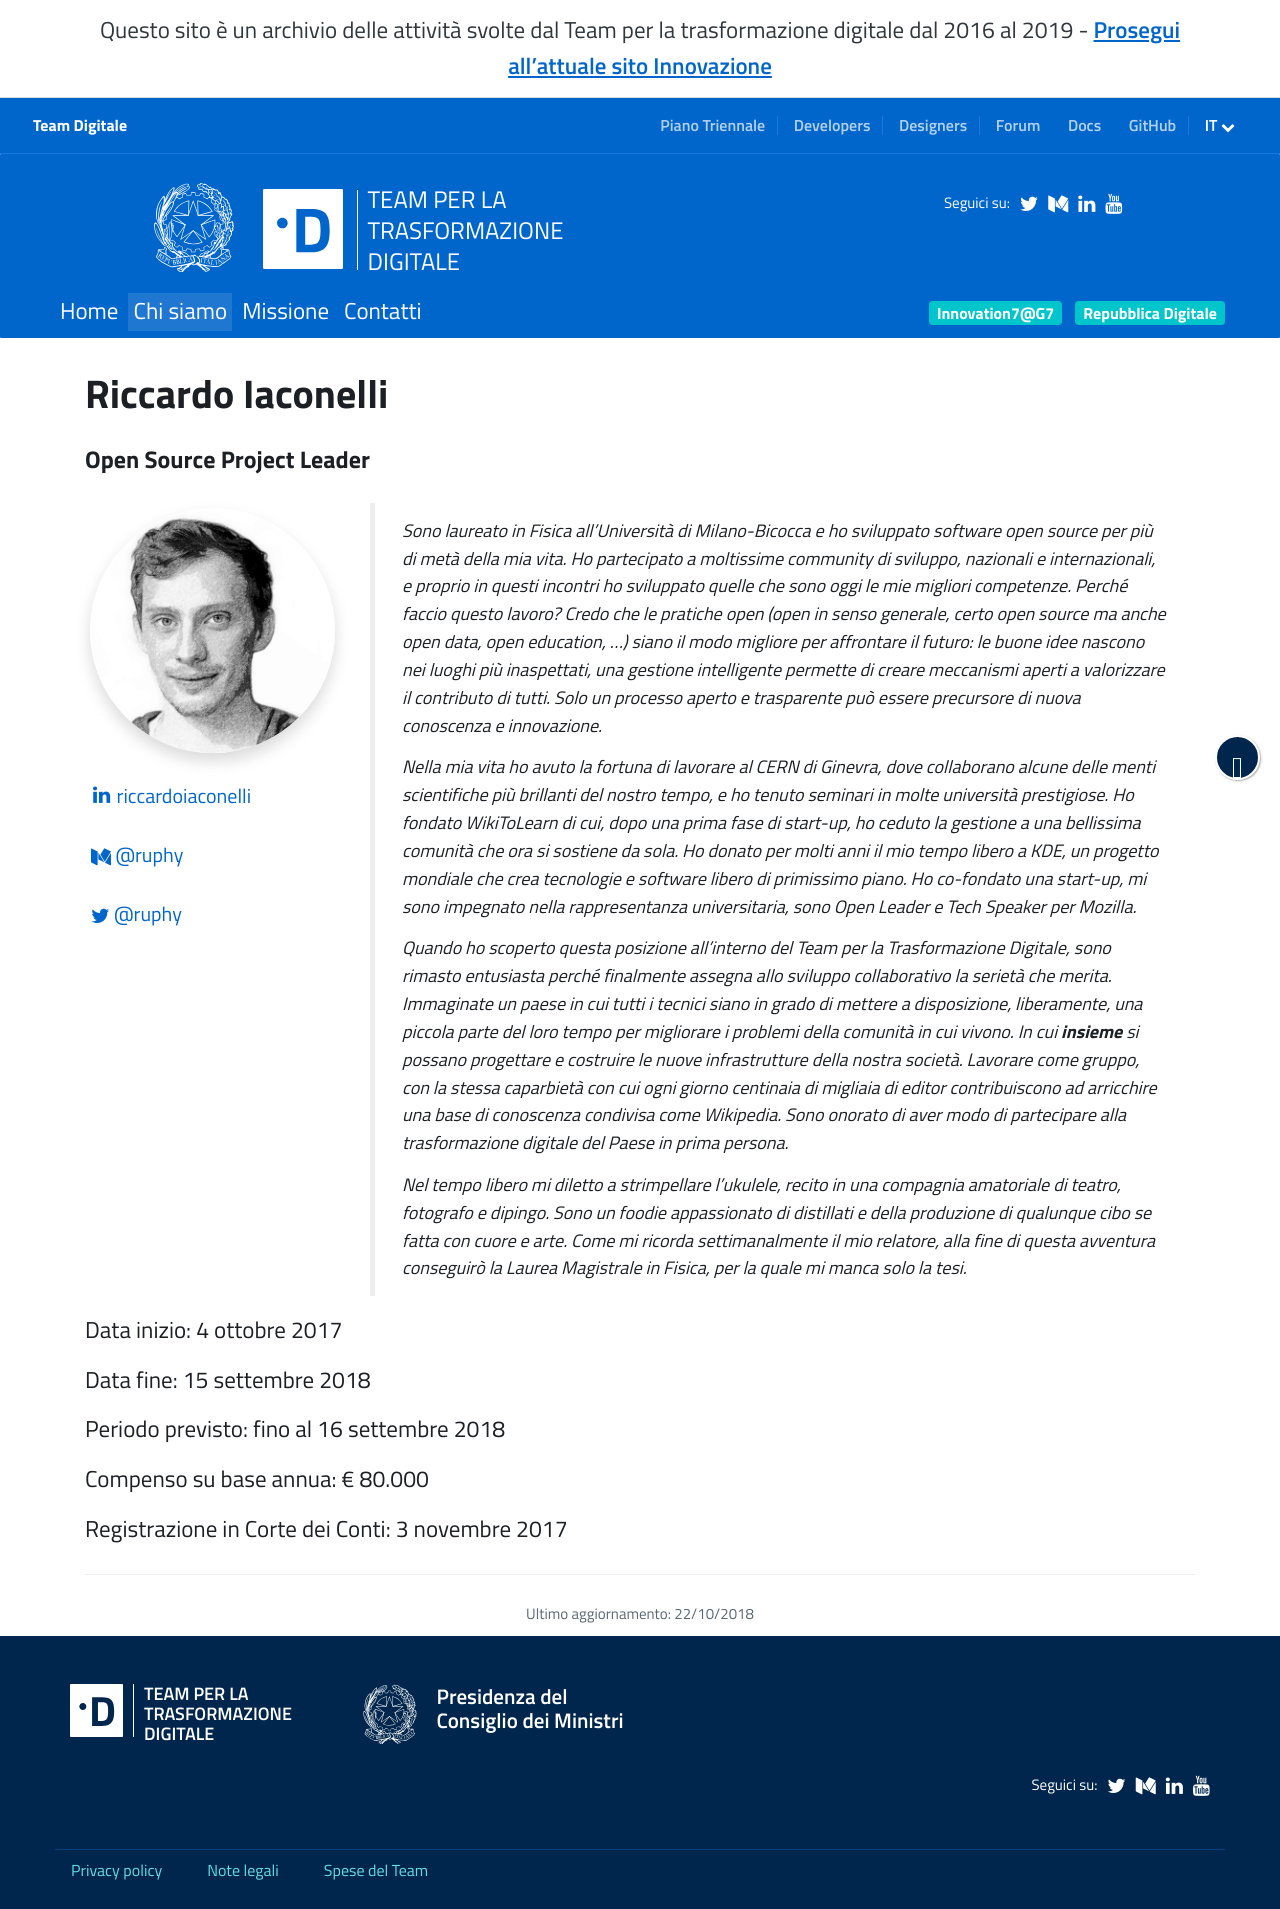

repository: teamdigitale/teamdigitale.governo.it · page: it/people/riccardo-iaconelli.html · generator: jekyll

---
title: Riccardo Iaconelli
lang: it
permalink: /it/people/riccardo-iaconelli.html
layout: people
role: Open Source Project Leader
ref: riccardo-iaconelli
parent_ref: team
start_date: 4 ottobre 2017
end_date: 15 settembre 2018
period_provided: fino al 16 settembre 2018
annual_compensation: € 80.000
approved_by_court: 3 novembre 2017
twitter_user: ruphy
medium_user: ruphy
linkedin_url: https://www.linkedin.com/in/riccardoiaconelli/
---
Sono laureato in Fisica all’Università di Milano-Bicocca e ho sviluppato software open source per più di metà della mia vita. Ho partecipato a moltissime community di sviluppo, nazionali e internazionali, e proprio in questi incontri ho sviluppato quelle che sono oggi le mie migliori competenze. Perché faccio questo lavoro? Credo che le pratiche open (open in senso generale, certo open source ma anche open data, open education, …) siano il modo migliore per affrontare il futuro: le buone idee nascono nei luoghi più inaspettati, una gestione intelligente permette di creare meccanismi aperti a valorizzare il contributo di tutti. Solo un processo aperto e trasparente può essere precursore di nuova conoscenza e innovazione.

Nella mia vita ho avuto la fortuna di lavorare al CERN di Ginevra, dove collaborano alcune delle menti scientifiche più brillanti del nostro tempo, e ho tenuto seminari in molte università prestigiose. Ho fondato WikiToLearn di cui, dopo una prima fase di start-up, ho ceduto la gestione a una bellissima comunità che ora si sostiene da sola. Ho donato per molti anni il mio tempo libero a KDE, un progetto mondiale che crea tecnologie e software libero di primissimo piano. Ho co-fondato una start-up, mi sono impegnato nella rappresentanza universitaria, sono Open Leader e Tech Speaker per Mozilla.

Quando ho scoperto questa posizione all’interno del Team per la Trasformazione Digitale, sono rimasto entusiasta perché finalmente assegna allo sviluppo collaborativo la serietà che merita. Immaginate un paese in cui tutti i tecnici siano in grado di mettere a disposizione, liberamente, una piccola parte del loro tempo per migliorare i problemi della comunità in cui vivono. In cui **insieme** si possano progettare e costruire le nuove infrastrutture della nostra società. Lavorare come gruppo, con la stessa caparbietà con cui ogni giorno centinaia di migliaia di editor contribuiscono ad arricchire una base di conoscenza condivisa come Wikipedia.  Sono onorato di aver modo di partecipare alla trasformazione digitale del Paese in prima persona.

Nel tempo libero mi diletto a strimpellare l’ukulele, recito in una compagnia amatoriale di teatro, fotografo e dipingo. Sono un _foodie_ appassionato di distillati e della produzione di qualunque cibo se fatta con cuore e arte. Come mi ricorda settimanalmente il mio relatore, alla fine di questa avventura conseguirò la Laurea Magistrale in Fisica, per la quale mi manca solo la tesi.
